Labelled photos from "dataset", an image-classification folder in Joao-gui/coppeliaSim_CNN. The possible labels are: red cone, red cube.

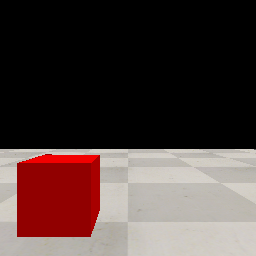
Label: red cube

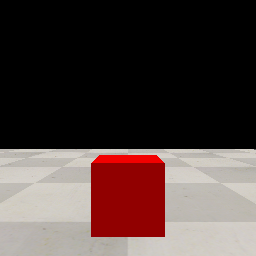
Label: red cube

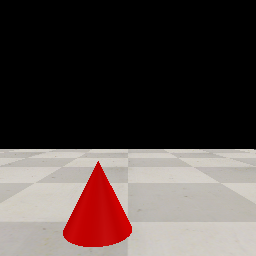
Label: red cone

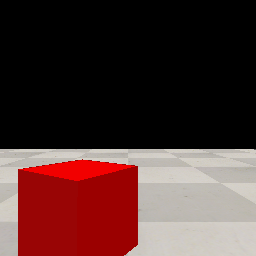
Label: red cube

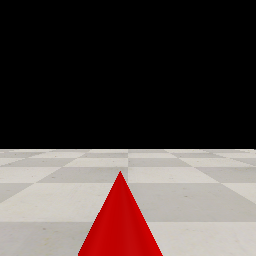
Label: red cone

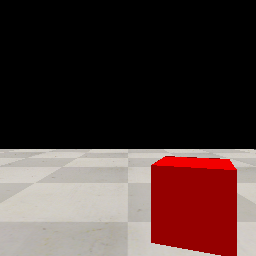
Label: red cube
